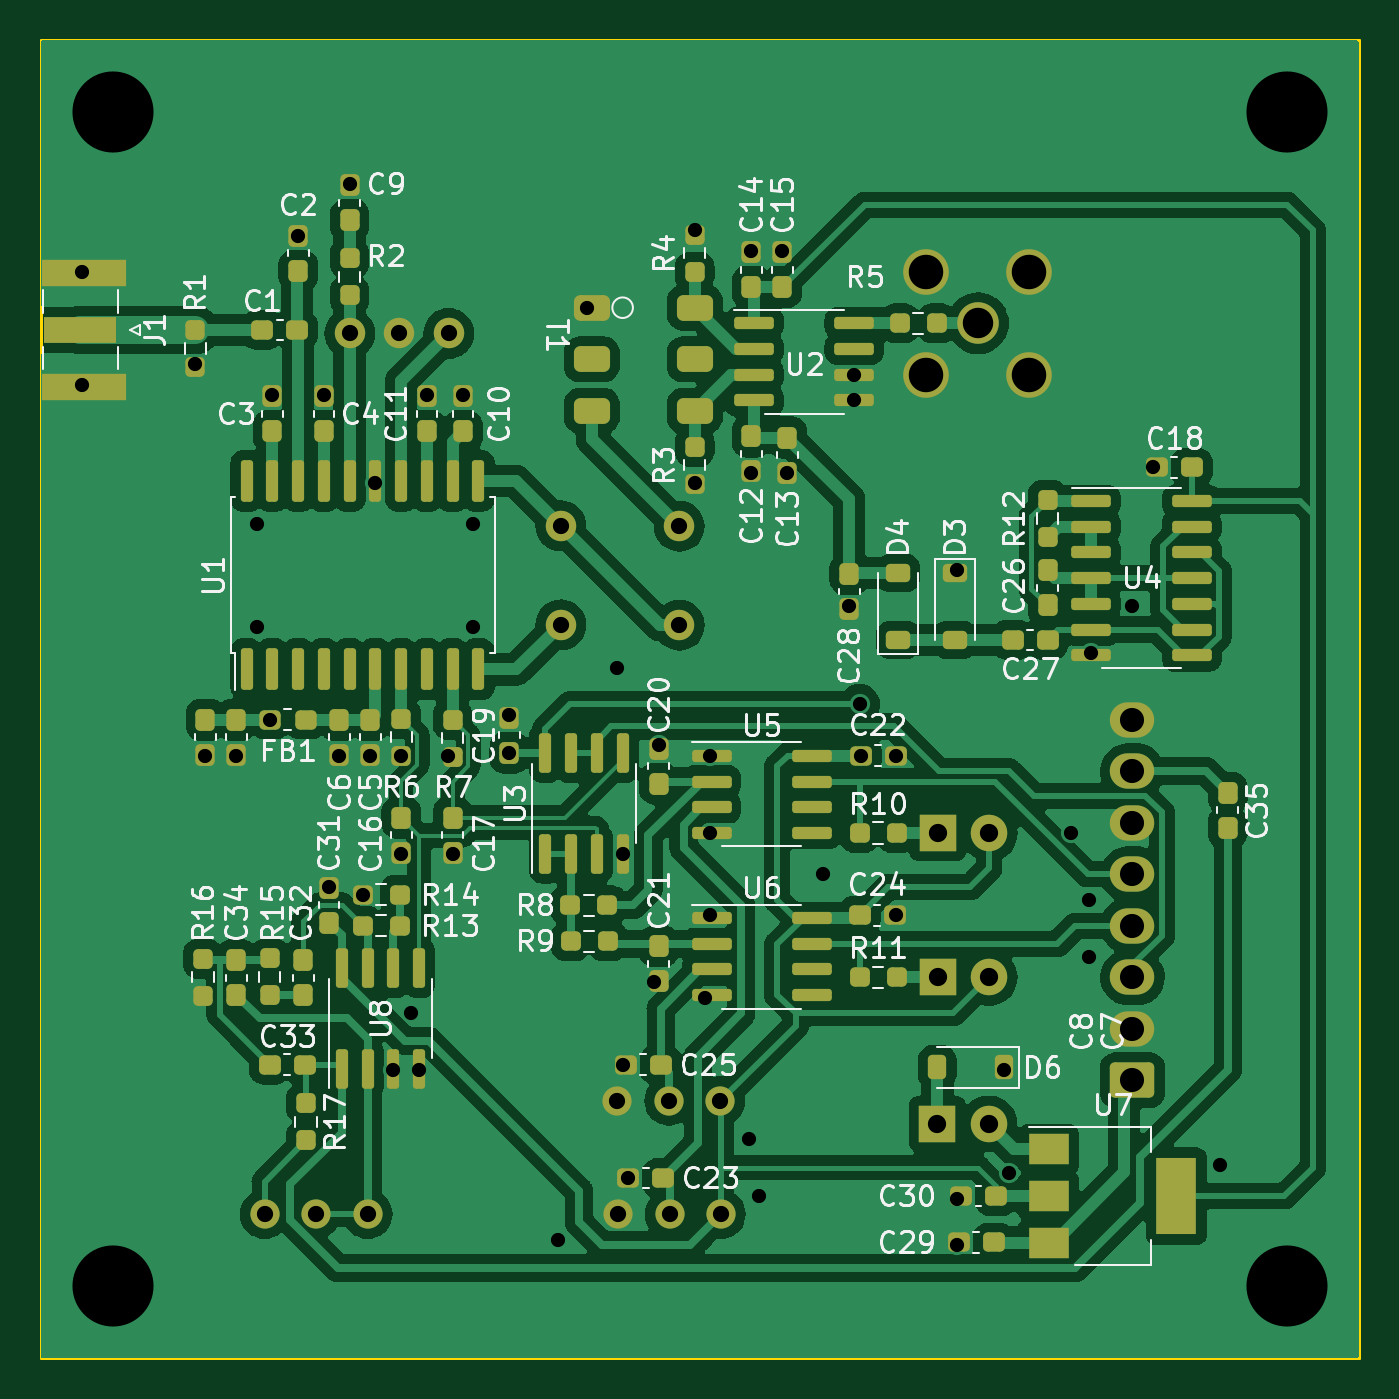
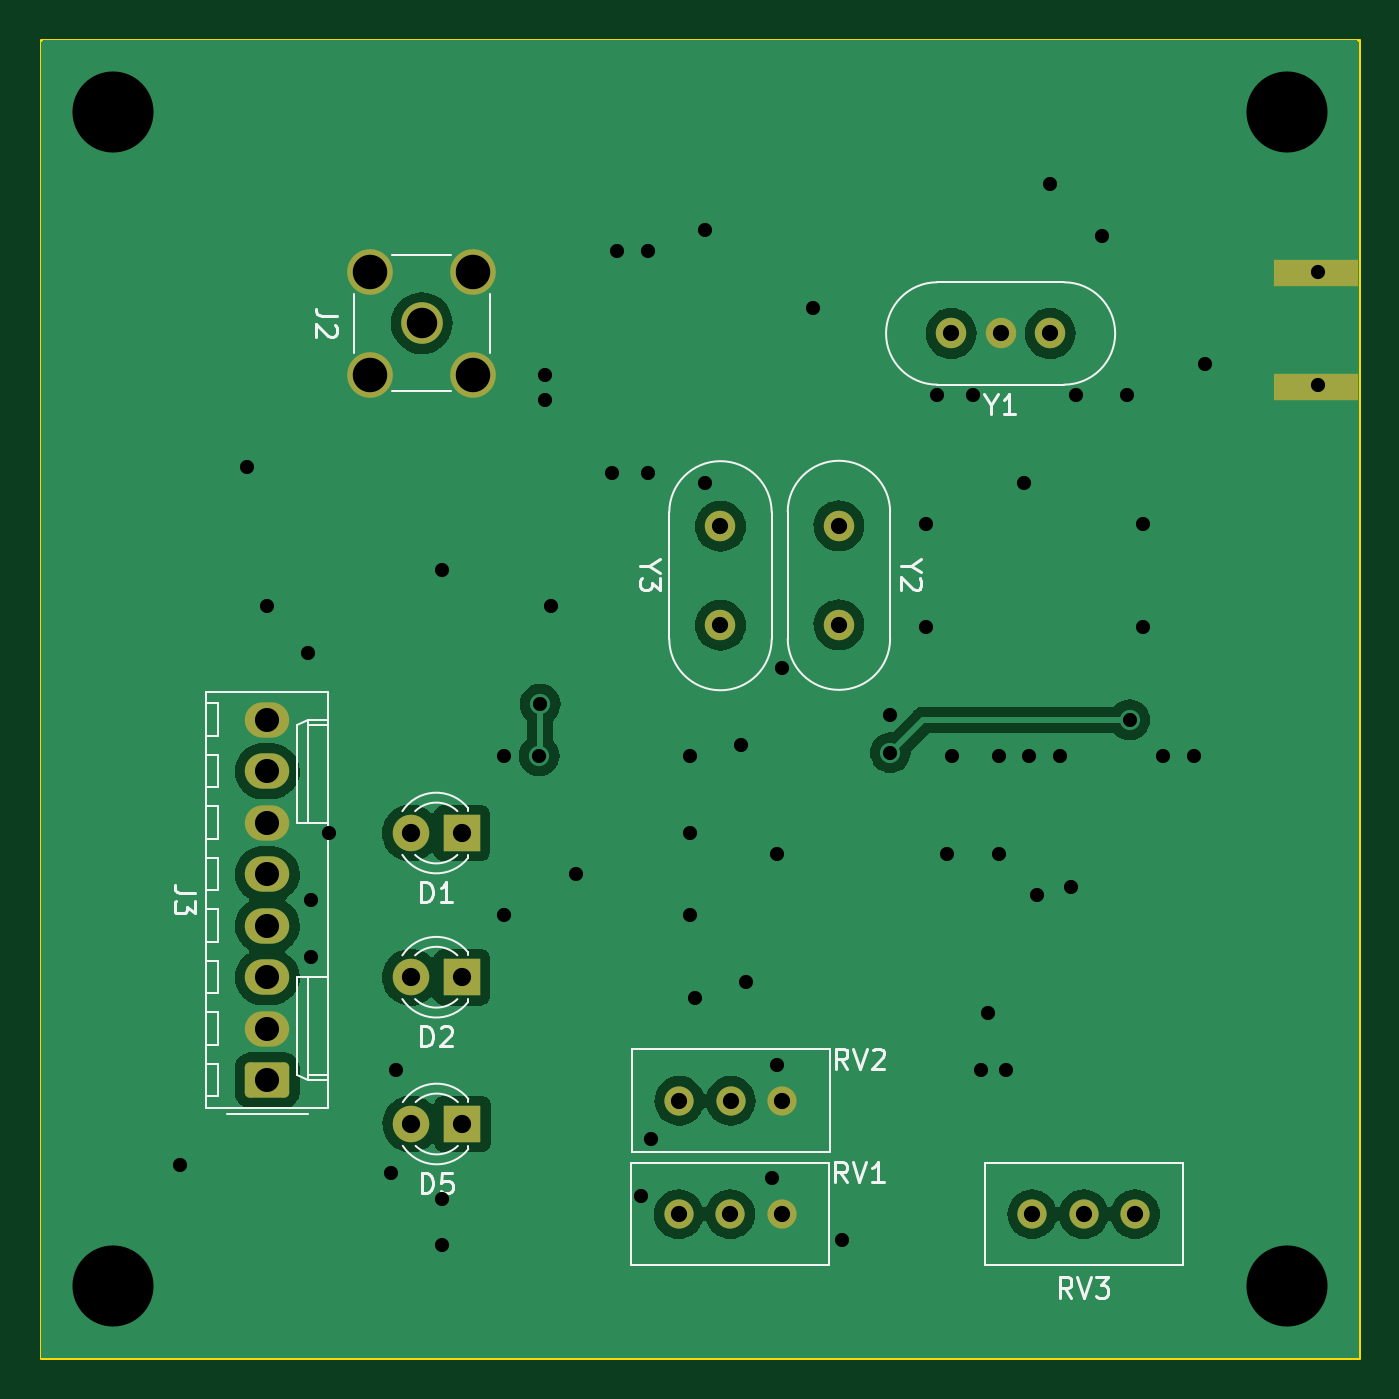
Circuit board: 10 layer files. Board 65.0 x 65.0 mm.
- bottom_copper: IF_AND_DEMOD-B_Cu.gbr (50998 bytes)
- bottom_mask: IF_AND_DEMOD-B_Mask.gbr (2524 bytes)
- paste: IF_AND_DEMOD-B_Paste.gbr (559 bytes)
- bottom_silk: IF_AND_DEMOD-B_Silkscreen.gbr (16103 bytes)
- outline: IF_AND_DEMOD-Edge_Cuts.gbr (616 bytes)
- top_copper: IF_AND_DEMOD-F_Cu.gbr (203831 bytes)
- top_mask: IF_AND_DEMOD-F_Mask.gbr (10729 bytes)
- paste: IF_AND_DEMOD-F_Paste.gbr (9309 bytes)
- top_silk: IF_AND_DEMOD-F_Silkscreen.gbr (108169 bytes)
- drill: IF_AND_DEMOD.drl (2556 bytes)

=== bottom_copper: IF_AND_DEMOD-B_Cu.gbr (50998 bytes, source omitted) ===
=== bottom_mask: IF_AND_DEMOD-B_Mask.gbr (2524 bytes, source withheld) ===
=== paste: IF_AND_DEMOD-B_Paste.gbr ===
%TF.GenerationSoftware,KiCad,Pcbnew,7.0.6-0*%
%TF.CreationDate,2023-12-30T17:27:14-06:00*%
%TF.ProjectId,IF_AND_DEMOD,49465f41-4e44-45f4-9445-4d4f442e6b69,rev?*%
%TF.SameCoordinates,Original*%
%TF.FileFunction,Paste,Bot*%
%TF.FilePolarity,Positive*%
%FSLAX46Y46*%
G04 Gerber Fmt 4.6, Leading zero omitted, Abs format (unit mm)*
G04 Created by KiCad (PCBNEW 7.0.6-0) date 2023-12-30 17:27:14*
%MOMM*%
%LPD*%
G01*
G04 APERTURE LIST*
%ADD10R,4.200000X1.350000*%
G04 APERTURE END LIST*
D10*
%TO.C,J1*%
X65622500Y-134415000D03*
X65622500Y-140065000D03*
%TD*%
M02*

=== bottom_silk: IF_AND_DEMOD-B_Silkscreen.gbr (16103 bytes, source omitted) ===
=== outline: IF_AND_DEMOD-Edge_Cuts.gbr ===
%TF.GenerationSoftware,KiCad,Pcbnew,7.0.6-0*%
%TF.CreationDate,2023-12-30T17:27:14-06:00*%
%TF.ProjectId,IF_AND_DEMOD,49465f41-4e44-45f4-9445-4d4f442e6b69,rev?*%
%TF.SameCoordinates,Original*%
%TF.FileFunction,Profile,NP*%
%FSLAX46Y46*%
G04 Gerber Fmt 4.6, Leading zero omitted, Abs format (unit mm)*
G04 Created by KiCad (PCBNEW 7.0.6-0) date 2023-12-30 17:27:14*
%MOMM*%
%LPD*%
G01*
G04 APERTURE LIST*
%TA.AperFunction,Profile*%
%ADD10C,0.150000*%
%TD*%
G04 APERTURE END LIST*
D10*
X63500000Y-122936000D02*
X128524000Y-122936000D01*
X128524000Y-187960000D01*
X63500000Y-187960000D01*
X63500000Y-122936000D01*
M02*

=== top_copper: IF_AND_DEMOD-F_Cu.gbr (203831 bytes, source omitted) ===
=== top_mask: IF_AND_DEMOD-F_Mask.gbr (10729 bytes, source omitted) ===
=== paste: IF_AND_DEMOD-F_Paste.gbr (9309 bytes, source omitted) ===
=== top_silk: IF_AND_DEMOD-F_Silkscreen.gbr (108169 bytes, source omitted) ===
=== drill: IF_AND_DEMOD.drl ===
M48
; DRILL file {KiCad 7.0.6-0} date 2023 December 30, Saturday 17:27:16
; FORMAT={-:-/ absolute / metric / decimal}
; #@! TF.CreationDate,2023-12-30T17:27:17-06:00
; #@! TF.GenerationSoftware,Kicad,Pcbnew,7.0.6-0
; #@! TF.FileFunction,MixedPlating,1,2
FMAT,2
METRIC
; #@! TA.AperFunction,Plated,PTH,ViaDrill
T1C0.700
; #@! TA.AperFunction,Plated,PTH,ComponentDrill
T2C0.800
; #@! TA.AperFunction,Plated,PTH,ComponentDrill
T3C0.900
; #@! TA.AperFunction,Plated,PTH,ComponentDrill
T4C1.190
; #@! TA.AperFunction,Plated,PTH,ComponentDrill
T5C1.500
; #@! TA.AperFunction,Plated,PTH,ComponentDrill
T6C1.700
; #@! TA.AperFunction,Plated,PTH,ViaDrill
T7C4.000
%
G90
G05
T1
X65.532Y-134.366
X65.532Y-139.954
X71.12Y-138.938
X71.628Y-158.242
X73.152Y-158.242
X74.168Y-146.812
X74.168Y-151.892
X74.817Y-156.464
X74.93Y-140.462
X76.2Y-132.588
X77.47Y-140.462
X77.724Y-164.719
X78.232Y-158.242
X78.74Y-130.048
X79.375Y-165.1
X79.756Y-158.242
X80.01Y-144.78
X80.899Y-173.736
X81.28Y-158.242
X81.28Y-163.068
X81.788Y-170.942
X82.169Y-173.736
X82.55Y-140.462
X83.566Y-158.242
X83.82Y-163.068
X84.328Y-140.462
X84.836Y-146.812
X84.836Y-151.892
X86.614Y-156.21
X86.614Y-158.088
X89.027Y-182.118
X90.424Y-136.144
X91.948Y-153.924
X92.202Y-163.068
X92.202Y-173.482
X92.456Y-179.07
X93.726Y-169.418
X93.98Y-157.734
X95.758Y-132.334
X95.758Y-144.78
X96.266Y-170.18
X96.52Y-158.242
X96.52Y-162.052
X96.52Y-166.116
X98.425Y-177.165
X98.552Y-133.35
X98.552Y-144.272
X98.933Y-179.959
X100.076Y-133.35
X100.33Y-144.272
X102.108Y-164.084
X103.378Y-150.876
X103.632Y-139.446
X103.632Y-140.716
X103.886Y-155.702
X103.939Y-158.242
X105.664Y-158.242
X105.664Y-166.116
X108.712Y-149.098
X108.712Y-180.086
X108.712Y-182.372
X110.998Y-173.736
X111.252Y-178.816
X114.3Y-162.052
X115.189Y-165.354
X115.189Y-168.148
X115.316Y-153.162
X117.348Y-150.876
X118.364Y-144.018
X121.666Y-178.435
T2
X74.549Y-180.848
X77.089Y-180.848
X78.74Y-137.414
X79.629Y-180.848
X81.18Y-137.414
X83.62Y-137.414
X89.154Y-146.902
X89.154Y-151.782
X91.948Y-175.26
X91.974Y-180.848
X94.488Y-175.26
X94.514Y-180.848
X94.996Y-146.922
X94.996Y-151.802
X97.028Y-175.26
X97.054Y-180.848
T3
X107.721Y-176.403
X107.743Y-162.052
X107.743Y-169.164
X110.261Y-176.403
X110.283Y-162.052
X110.283Y-169.164
T4
X117.348Y-156.464
X117.348Y-159.004
X117.348Y-161.544
X117.348Y-164.084
X117.348Y-166.624
X117.348Y-169.164
X117.348Y-171.704
X117.348Y-174.244
T5
X109.728Y-136.906
T6
X107.188Y-134.366
X107.188Y-139.446
X112.268Y-134.366
X112.268Y-139.446
T7
X67.056Y-126.492
X67.056Y-184.404
X124.968Y-126.492
X124.968Y-184.404
T0
M30

